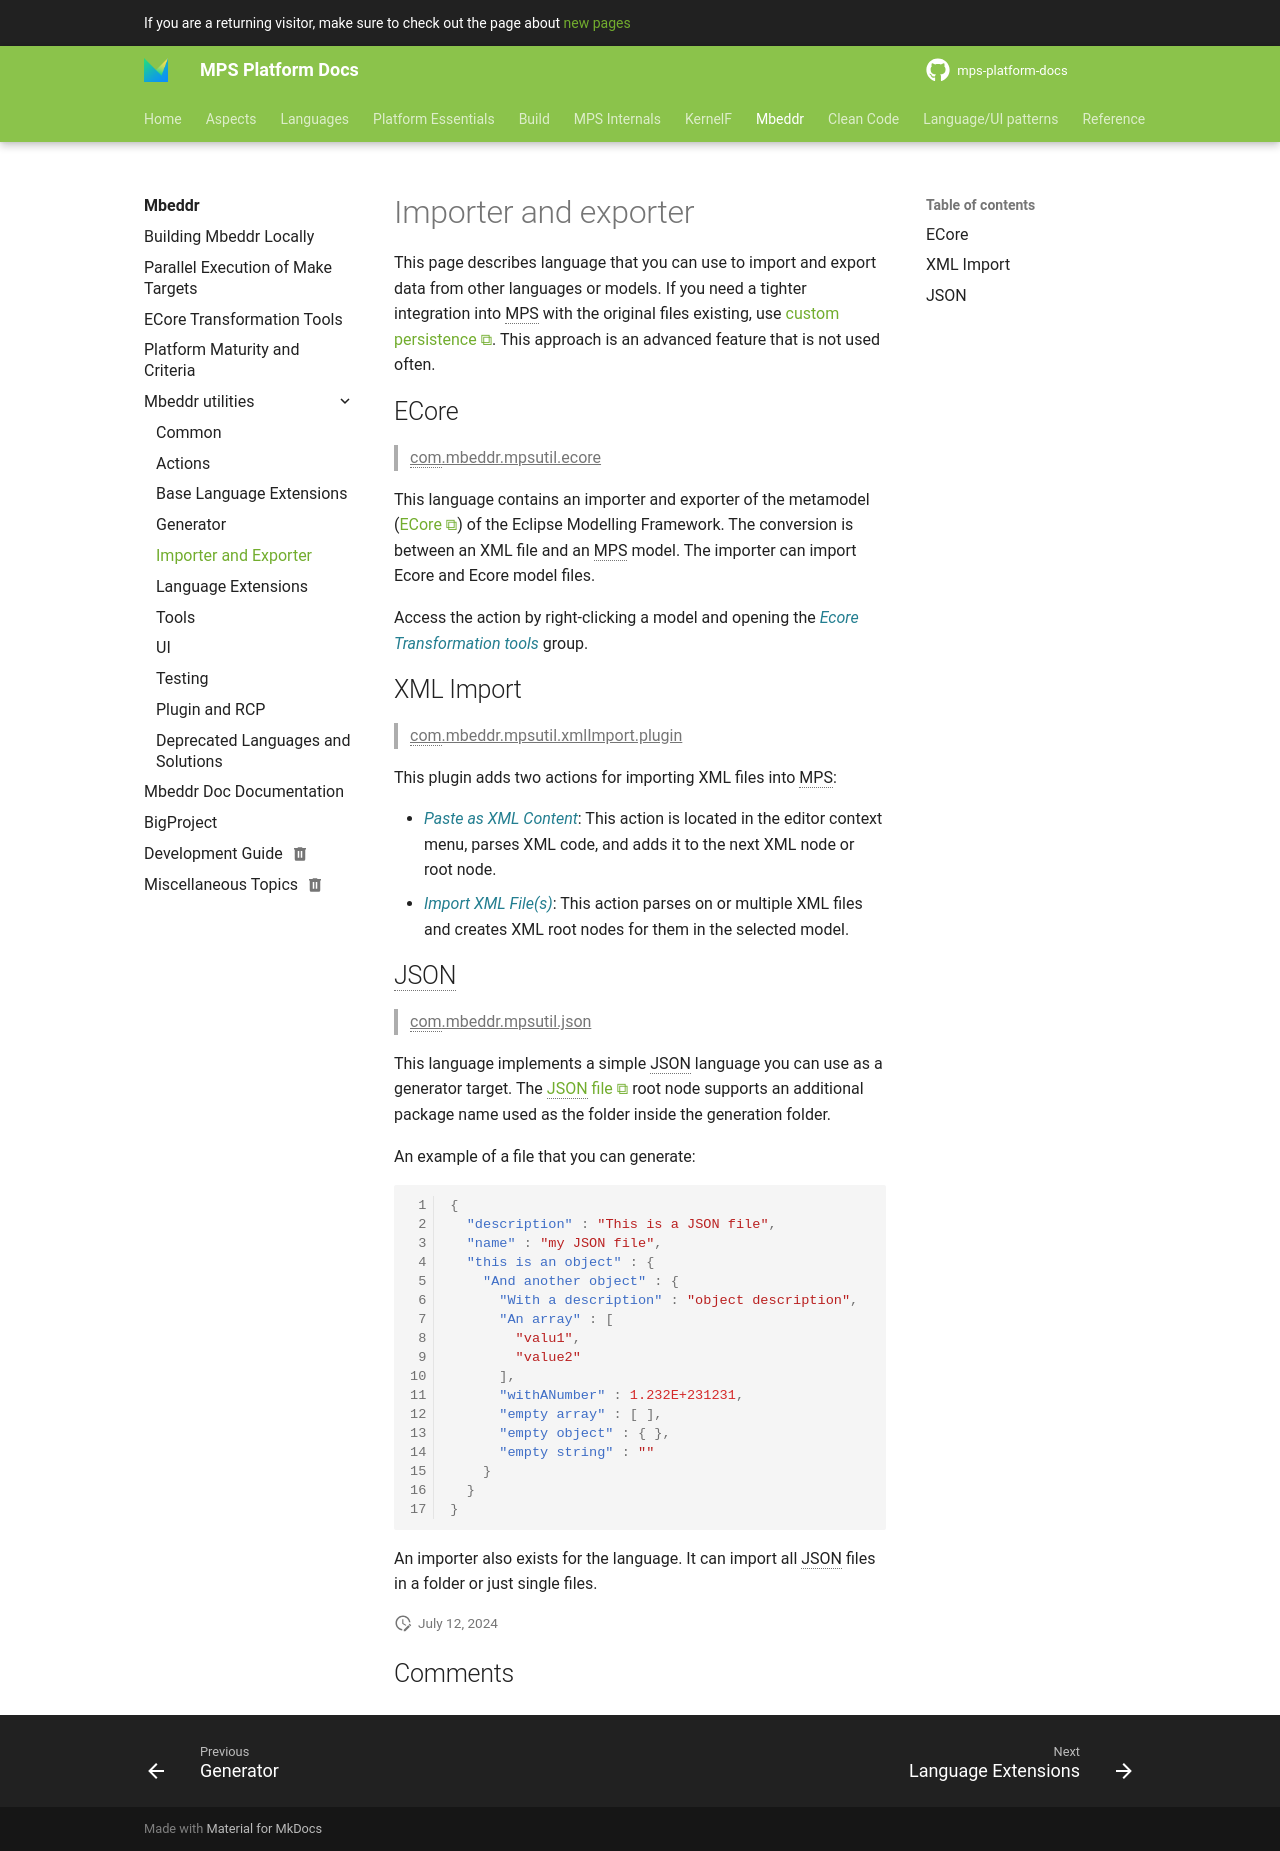

repository: mbeddr/mps-platform-docs · page: platform_essentials/mpsutils/importer_and_exporter/index.html · generator: mkdocs

---
comments: true
---

# Importer and exporter

This page describes language that you can use to import and export data from other languages or models. If you need a
tighter integration into MPS with the original files existing, use [custom persistence](https://www.jetbrains.com/help/mps/custom-persistence-cookbook.html).
This approach is an advanced feature that is not used often.

## ECore

> ^^com.mbeddr.mpsutil.ecore^^

This language contains an importer and exporter of the metamodel ([ECore](https://wiki.eclipse.org/Ecore)) of the Eclipse Modelling Framework.
The conversion is between an XML file and an MPS model. The importer can import Ecore and Ecore model files.

Access the action by right-clicking a model and opening the *Ecore Transformation tools* group.

## XML Import

> ^^com.mbeddr.mpsutil.xmlImport.plugin^^

This plugin adds two actions for importing XML files into MPS:

- *Paste as XML Content*: This action is located in the editor context menu, parses XML code, and adds it to the next XML node or root node.
- *Import XML File(s)*: This action parses on or multiple XML files and creates XML root nodes for them in the
  selected model.

## JSON

> ^^com.mbeddr.mpsutil.json^^

This language implements a simple JSON language you can use as a generator target. The [JSON file](http://127.0.0.1:63320/node?ref=r%3Abe665d13-1e1d-44cd-9817-8bd4d610f422%28com.mbeddr.mpsutil.json.structure%29%2F4342692121161094115) root node supports an additional package name used as the folder inside the generation folder.

An example of a file that you can generate:

```json
{ 
  "description" : "This is a JSON file", 
  "name" : "my JSON file", 
  "this is an object" : { 
    "And another object" : { 
      "With a description" : "object description", 
      "An array" : [ 
        "valu1", 
        "value2" 
      ], 
      "withANumber" : 1.232E+231231, 
      "empty array" : [ ], 
      "empty object" : { }, 
      "empty string" : "" 
    } 
  } 
}
```

An importer also exists for the language. It can import all JSON files in a folder or just single files.
